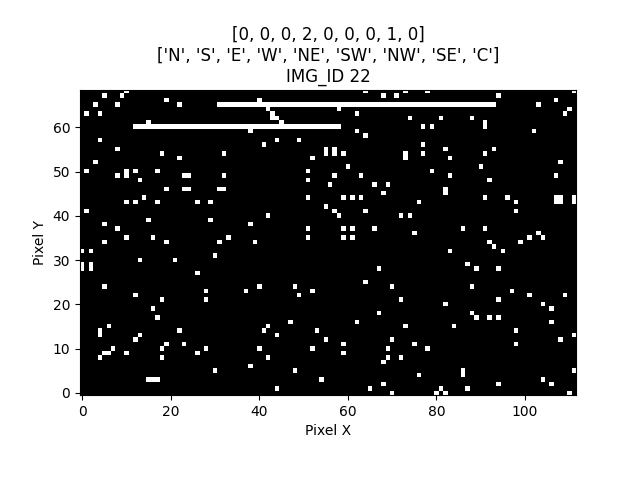

The data file committed next to this chart (first rows):
IMG_ID, PIXEL_X, PIXEL_Y, PIXEL_COLOR
22, 0, 0, 0
22, 1, 0, 0
22, 2, 0, 0
22, 3, 0, 0
22, 4, 0, 0
22, 5, 0, 0
22, 6, 0, 0
22, 7, 0, 0
22, 8, 0, 0
22, 9, 0, 0
22, 10, 0, 0
22, 11, 0, 0
22, 12, 0, 0
22, 13, 0, 0
22, 14, 0, 0
22, 15, 0, 0
22, 16, 0, 0
22, 17, 0, 0
22, 18, 0, 0
22, 19, 0, 0
22, 20, 0, 0
22, 21, 0, 0
22, 22, 0, 0
22, 23, 0, 0
22, 24, 0, 0
22, 25, 0, 0
22, 26, 0, 0
22, 27, 0, 0
22, 28, 0, 0
22, 29, 0, 0
22, 30, 0, 0
22, 31, 0, 0
22, 32, 0, 0
22, 33, 0, 0
22, 34, 0, 0
22, 35, 0, 0
22, 36, 0, 0
22, 37, 0, 0
22, 38, 0, 0
22, 39, 0, 0
22, 40, 0, 0
22, 41, 0, 0
22, 42, 0, 0
22, 43, 0, 0
22, 44, 0, 0
22, 45, 0, 0
22, 46, 0, 0
22, 47, 0, 0
22, 48, 0, 0
22, 49, 0, 0
22, 50, 0, 0
22, 51, 0, 0
22, 52, 0, 0
22, 53, 0, 0
22, 54, 0, 0
22, 55, 0, 0
22, 56, 0, 0
22, 57, 0, 0
22, 58, 0, 0
22, 59, 0, 0
... 7,668 more rows
